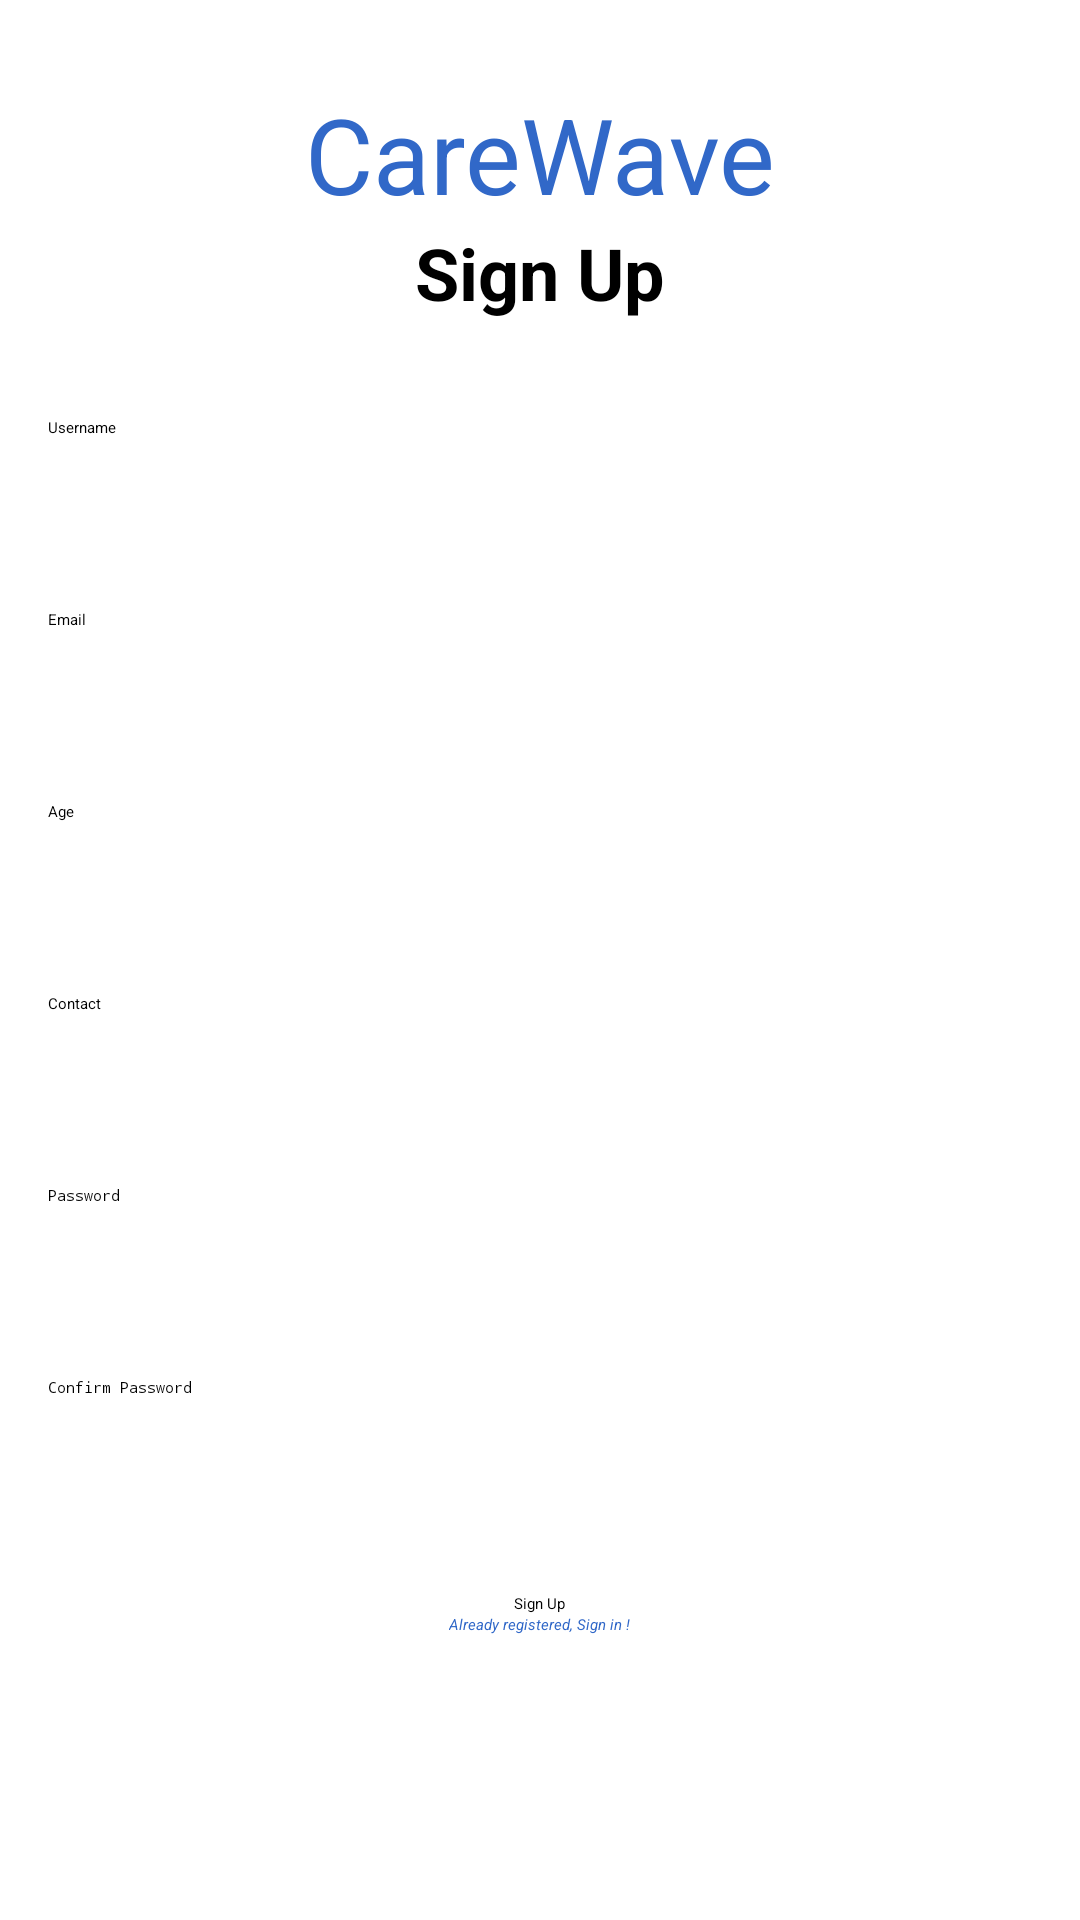

Layout XML and referenced resources for this Android screen:
<!-- AndroidManifest.xml: application theme Theme.CareWave1 -->
<!-- res/layout/activity_sign_up.xml -->
<?xml version="1.0" encoding="utf-8"?>
<androidx.constraintlayout.widget.ConstraintLayout xmlns:android="http://schemas.android.com/apk/res/android"
    xmlns:app="http://schemas.android.com/apk/res-auto"
    xmlns:tools="http://schemas.android.com/tools"
    android:layout_width="match_parent"
    android:layout_height="match_parent"
    tools:context=".SignUpActivity">

    <LinearLayout
        android:layout_width="match_parent"
        android:layout_height="match_parent"
        android:orientation="vertical"
        android:gravity="center_horizontal"
        android:padding="16dp">
        <TextView
            android:layout_width="wrap_content"
            android:layout_height="wrap_content"
            android:layout_marginTop="12dp"
            android:text="CareWave"
            android:textColor="#3168C8"
            android:textSize="35sp" />

        <TextView
            android:layout_width="wrap_content"
            android:layout_height="wrap_content"
            android:layout_marginBottom="32dp"
            android:text="Sign Up"
            android:textSize="24sp"
            android:textStyle="bold" />

        <EditText
            android:id="@+id/userNameS"
            android:layout_width="match_parent"
            android:layout_height="48dp"
            android:hint="Username"
            android:inputType="text"/>

        <EditText
            android:id="@+id/emailS"
            android:layout_width="match_parent"
            android:layout_height="48dp"
            android:hint="Email"
            android:inputType="textEmailAddress"
            android:layout_marginTop="16dp"/>
        <EditText
            android:id="@+id/age"
            android:layout_width="match_parent"
            android:layout_height="48dp"
            android:hint="Age"
            android:inputType="number"
            android:layout_marginTop="16dp"/>

        <EditText
            android:id="@+id/userContactTextView"
            android:layout_width="match_parent"
            android:layout_height="48dp"
            android:hint="Contact"
            android:inputType="number"
            android:layout_marginTop="16dp"/>

        <EditText
            android:id="@+id/passwordS"
            android:layout_width="match_parent"
            android:layout_height="48dp"
            android:hint="Password"
            android:inputType="textPassword"
            android:layout_marginTop="16dp"/>

        <EditText
            android:id="@+id/confirmPassword"
            android:layout_width="match_parent"
            android:layout_height="48dp"
            android:layout_marginTop="16dp"
            android:hint="Confirm Password"
            android:inputType="textPassword" />

        <Button
            android:id="@+id/buttonSignup"
            android:layout_width="wrap_content"
            android:layout_height="wrap_content"
            android:layout_marginTop="24dp"
            android:text="@string/sign_up" />
        <TextView
            android:id="@+id/loginLink"
            android:layout_width="wrap_content"
            android:layout_height="48dp"
            android:text="@string/already_registered_sign_in"
            android:textColor="@color/blue"
            android:textStyle="italic"
            android:onClick="yes"
            />

    </LinearLayout>


</androidx.constraintlayout.widget.ConstraintLayout>
<!-- resources referenced by this layout -->
<resources>
  <color name="blue">#3168C8</color>
  <string name="already_registered_sign_in">Already registered, Sign in !</string>
  <string name="sign_up">Sign Up</string>
</resources>
